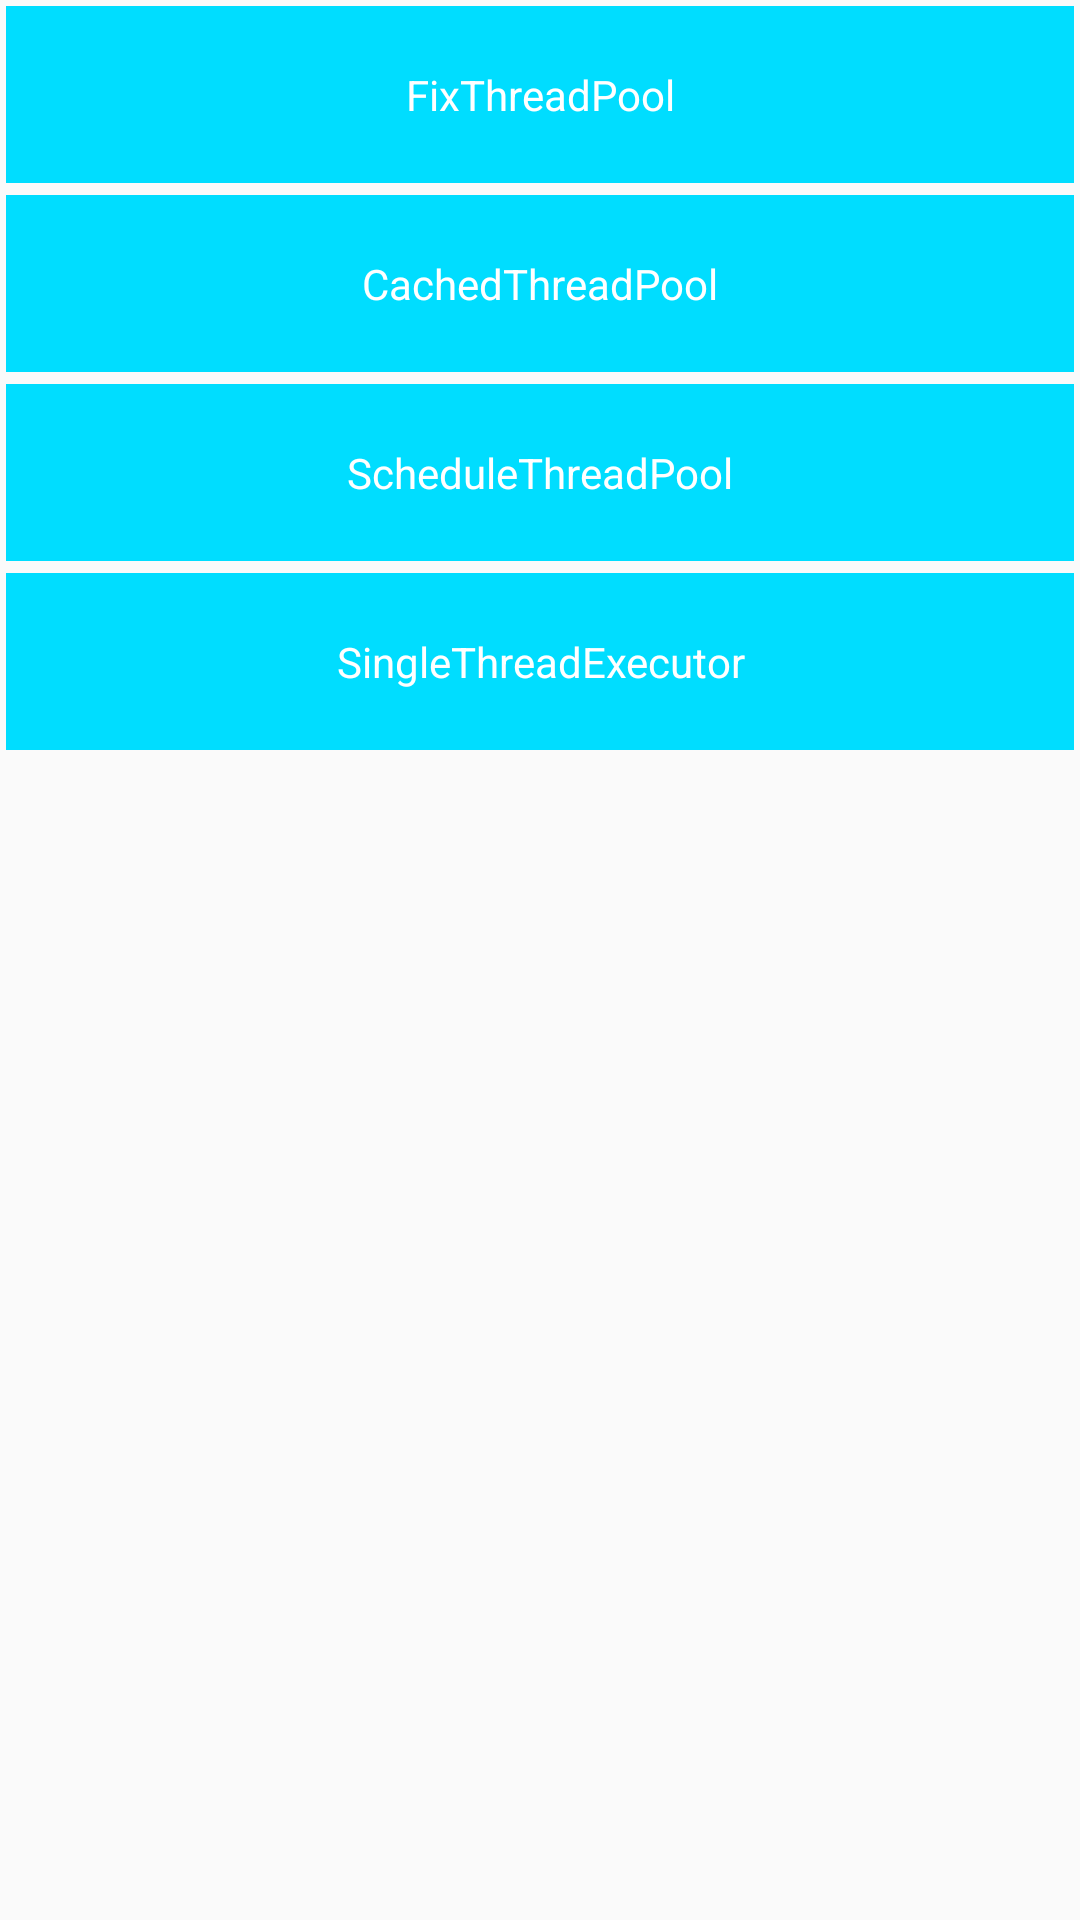

Android layout source for this screen:
<!-- AndroidManifest.xml: application theme AppTheme -->
<!-- res/layout/activity_thread_pool.xml -->
<?xml version="1.0" encoding="utf-8"?>
<LinearLayout xmlns:android="http://schemas.android.com/apk/res/android"
    xmlns:tools="http://schemas.android.com/tools"
    android:layout_width="match_parent"
    android:layout_height="match_parent"
    android:orientation="vertical"
    tools:context="com.example.kangxin.myproject.activity.ThreadPoolActivity">
    <TextView
        android:id="@+id/thread_activity_textview1"
        android:layout_width="match_parent"
        android:layout_height="wrap_content"
        android:padding="@dimen/my_dimen_20"
        android:text="FixThreadPool"
        android:textColor="@android:color/white"
        android:gravity="center"
        android:onClick="click11"
        android:background="@android:color/holo_blue_bright"
        android:layout_margin="@dimen/my_dimen_2"
        />
    <TextView
        android:id="@+id/thread_activity_textview2"
        android:layout_width="match_parent"
        android:layout_height="wrap_content"
        android:padding="@dimen/my_dimen_20"
        android:text="CachedThreadPool"
        android:textColor="@android:color/white"
        android:gravity="center"
        android:onClick="click11"
        android:background="@android:color/holo_blue_bright"
        android:layout_margin="@dimen/my_dimen_2"
        />
    <TextView
        android:id="@+id/thread_activity_textview3"
        android:layout_width="match_parent"
        android:layout_height="wrap_content"
        android:padding="@dimen/my_dimen_20"
        android:text="ScheduleThreadPool"
        android:textColor="@android:color/white"
        android:gravity="center"
        android:onClick="click11"
        android:background="@android:color/holo_blue_bright"
        android:layout_margin="@dimen/my_dimen_2"
        />
    <TextView
        android:id="@+id/thread_activity_textview4"
        android:layout_width="match_parent"
        android:layout_height="wrap_content"
        android:padding="@dimen/my_dimen_20"
        android:text="SingleThreadExecutor"
        android:textColor="@android:color/white"
        android:gravity="center"
        android:onClick="click11"
        android:background="@android:color/holo_blue_bright"
        android:layout_margin="@dimen/my_dimen_2"
        />
</LinearLayout>
<!-- resources referenced by this layout -->
<resources>
  <dimen name="my_dimen_2">2dp</dimen>
  <dimen name="my_dimen_20">20dp</dimen>
  <style name="AppTheme" parent="Theme.AppCompat.Light.DarkActionBar">
          
          <item name="colorPrimary">@color/colorPrimary</item>
          <item name="colorPrimaryDark">@color/colorPrimaryDark</item>
          <item name="colorAccent">@color/colorAccent</item>
      </style>
  <!-- not gathered from this repository: default colours our renderer supplied (Android Studio template values) -->
  <color name="colorPrimary">#FF6200EE</color>
  <color name="colorPrimaryDark">#FF3700B3</color>
  <color name="colorAccent">#FF03DAC5</color>
</resources>
